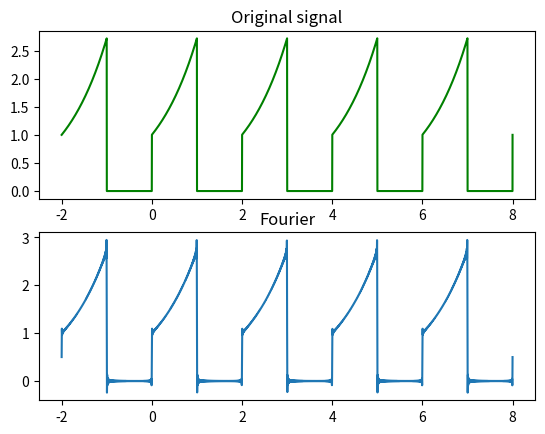

Write the Python code that produced this figure.
import numpy as np
import matplotlib.pyplot as plt
def fourier_syn(sig, a0, an, m, N, xL, xR):
    X = np.linspace(xL,xR,N)
    plt.subplot(2,1,1)
    plt.plot(X,[sig()(x) for x in X],color='green')
    plt.title('Original signal')
    

    fourier = np.zeros(X.size,dtype=complex)
    fourier+= a0
    E = lambda n,t:np.exp(1j*n*t*np.pi)
    for n in range(-m,m+1):
        if n ==0:
            continue
        fourier+= eval(an)*E(n,X)
    plt.subplot(2,1,2)
    plt.title('Fourier')
    plt.plot(X,fourier)
        
    
    plt.show()
  
  
  
def sig():
    
    return lambda x: 0 if (x%2 >= 1 and x%2<=2) else np.exp(x%2)
    
def main():
    a0 = (np.exp(1) -1)/2
    an = '(pow(-1,n)*np.e-1)/(2*(-1j*n*np.pi+1))'
    fourier_syn(sig , a0,an,200,10000,-2,8)
main()
